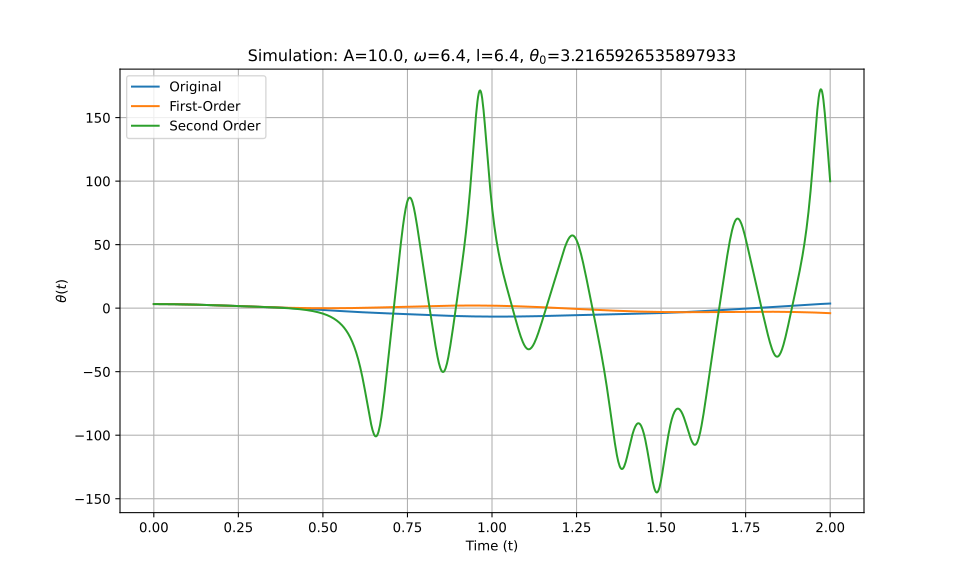

Source data for this figure (header and first rows):
t_eval, Equation_1, Equation_2, Equation_3
0.0, 3.217, 3.217, 3.217
0.002002, 3.216, 3.216, 3.216
0.004004, 3.216, 3.216, 3.216
0.006006, 3.215, 3.215, 3.215
0.008008, 3.215, 3.215, 3.215
0.01001, 3.213, 3.213, 3.213
0.01201, 3.212, 3.212, 3.212
0.01401, 3.21, 3.21, 3.21
0.01602, 3.208, 3.208, 3.208
0.01802, 3.206, 3.206, 3.206
0.02002, 3.204, 3.204, 3.204
0.02202, 3.201, 3.201, 3.201
0.02402, 3.198, 3.198, 3.198
0.02603, 3.195, 3.195, 3.195
0.02803, 3.192, 3.192, 3.192
0.03003, 3.188, 3.188, 3.188
0.03203, 3.184, 3.184, 3.184
0.03403, 3.18, 3.18, 3.18
0.03604, 3.175, 3.175, 3.175
0.03804, 3.171, 3.171, 3.171
0.04004, 3.166, 3.166, 3.166
0.04204, 3.16, 3.16, 3.16
0.04404, 3.155, 3.155, 3.155
0.04605, 3.149, 3.149, 3.149
0.04805, 3.143, 3.143, 3.143
0.05005, 3.137, 3.137, 3.137
0.05205, 3.131, 3.131, 3.131
0.05405, 3.124, 3.124, 3.124
0.05606, 3.117, 3.117, 3.117
0.05806, 3.11, 3.11, 3.11
0.06006, 3.103, 3.103, 3.103
0.06206, 3.095, 3.095, 3.095
0.06406, 3.087, 3.087, 3.087
0.06607, 3.079, 3.079, 3.079
0.06807, 3.071, 3.071, 3.071
0.07007, 3.062, 3.062, 3.062
0.07207, 3.053, 3.053, 3.053
0.07407, 3.044, 3.044, 3.044
0.07608, 3.035, 3.035, 3.035
0.07808, 3.026, 3.026, 3.026
0.08008, 3.016, 3.016, 3.016
0.08208, 3.006, 3.006, 3.006
0.08408, 2.996, 2.996, 2.996
0.08609, 2.986, 2.986, 2.986
0.08809, 2.975, 2.975, 2.975
0.09009, 2.964, 2.964, 2.964
0.09209, 2.953, 2.953, 2.953
0.09409, 2.942, 2.942, 2.942
0.0961, 2.931, 2.93, 2.931
0.0981, 2.919, 2.919, 2.919
0.1001, 2.907, 2.907, 2.907
0.1021, 2.895, 2.895, 2.895
0.1041, 2.883, 2.883, 2.883
0.1061, 2.871, 2.87, 2.871
0.1081, 2.858, 2.857, 2.858
0.1101, 2.845, 2.845, 2.845
0.1121, 2.832, 2.831, 2.832
0.1141, 2.819, 2.818, 2.819
0.1161, 2.806, 2.805, 2.806
0.1181, 2.792, 2.791, 2.792
... 940 more rows
